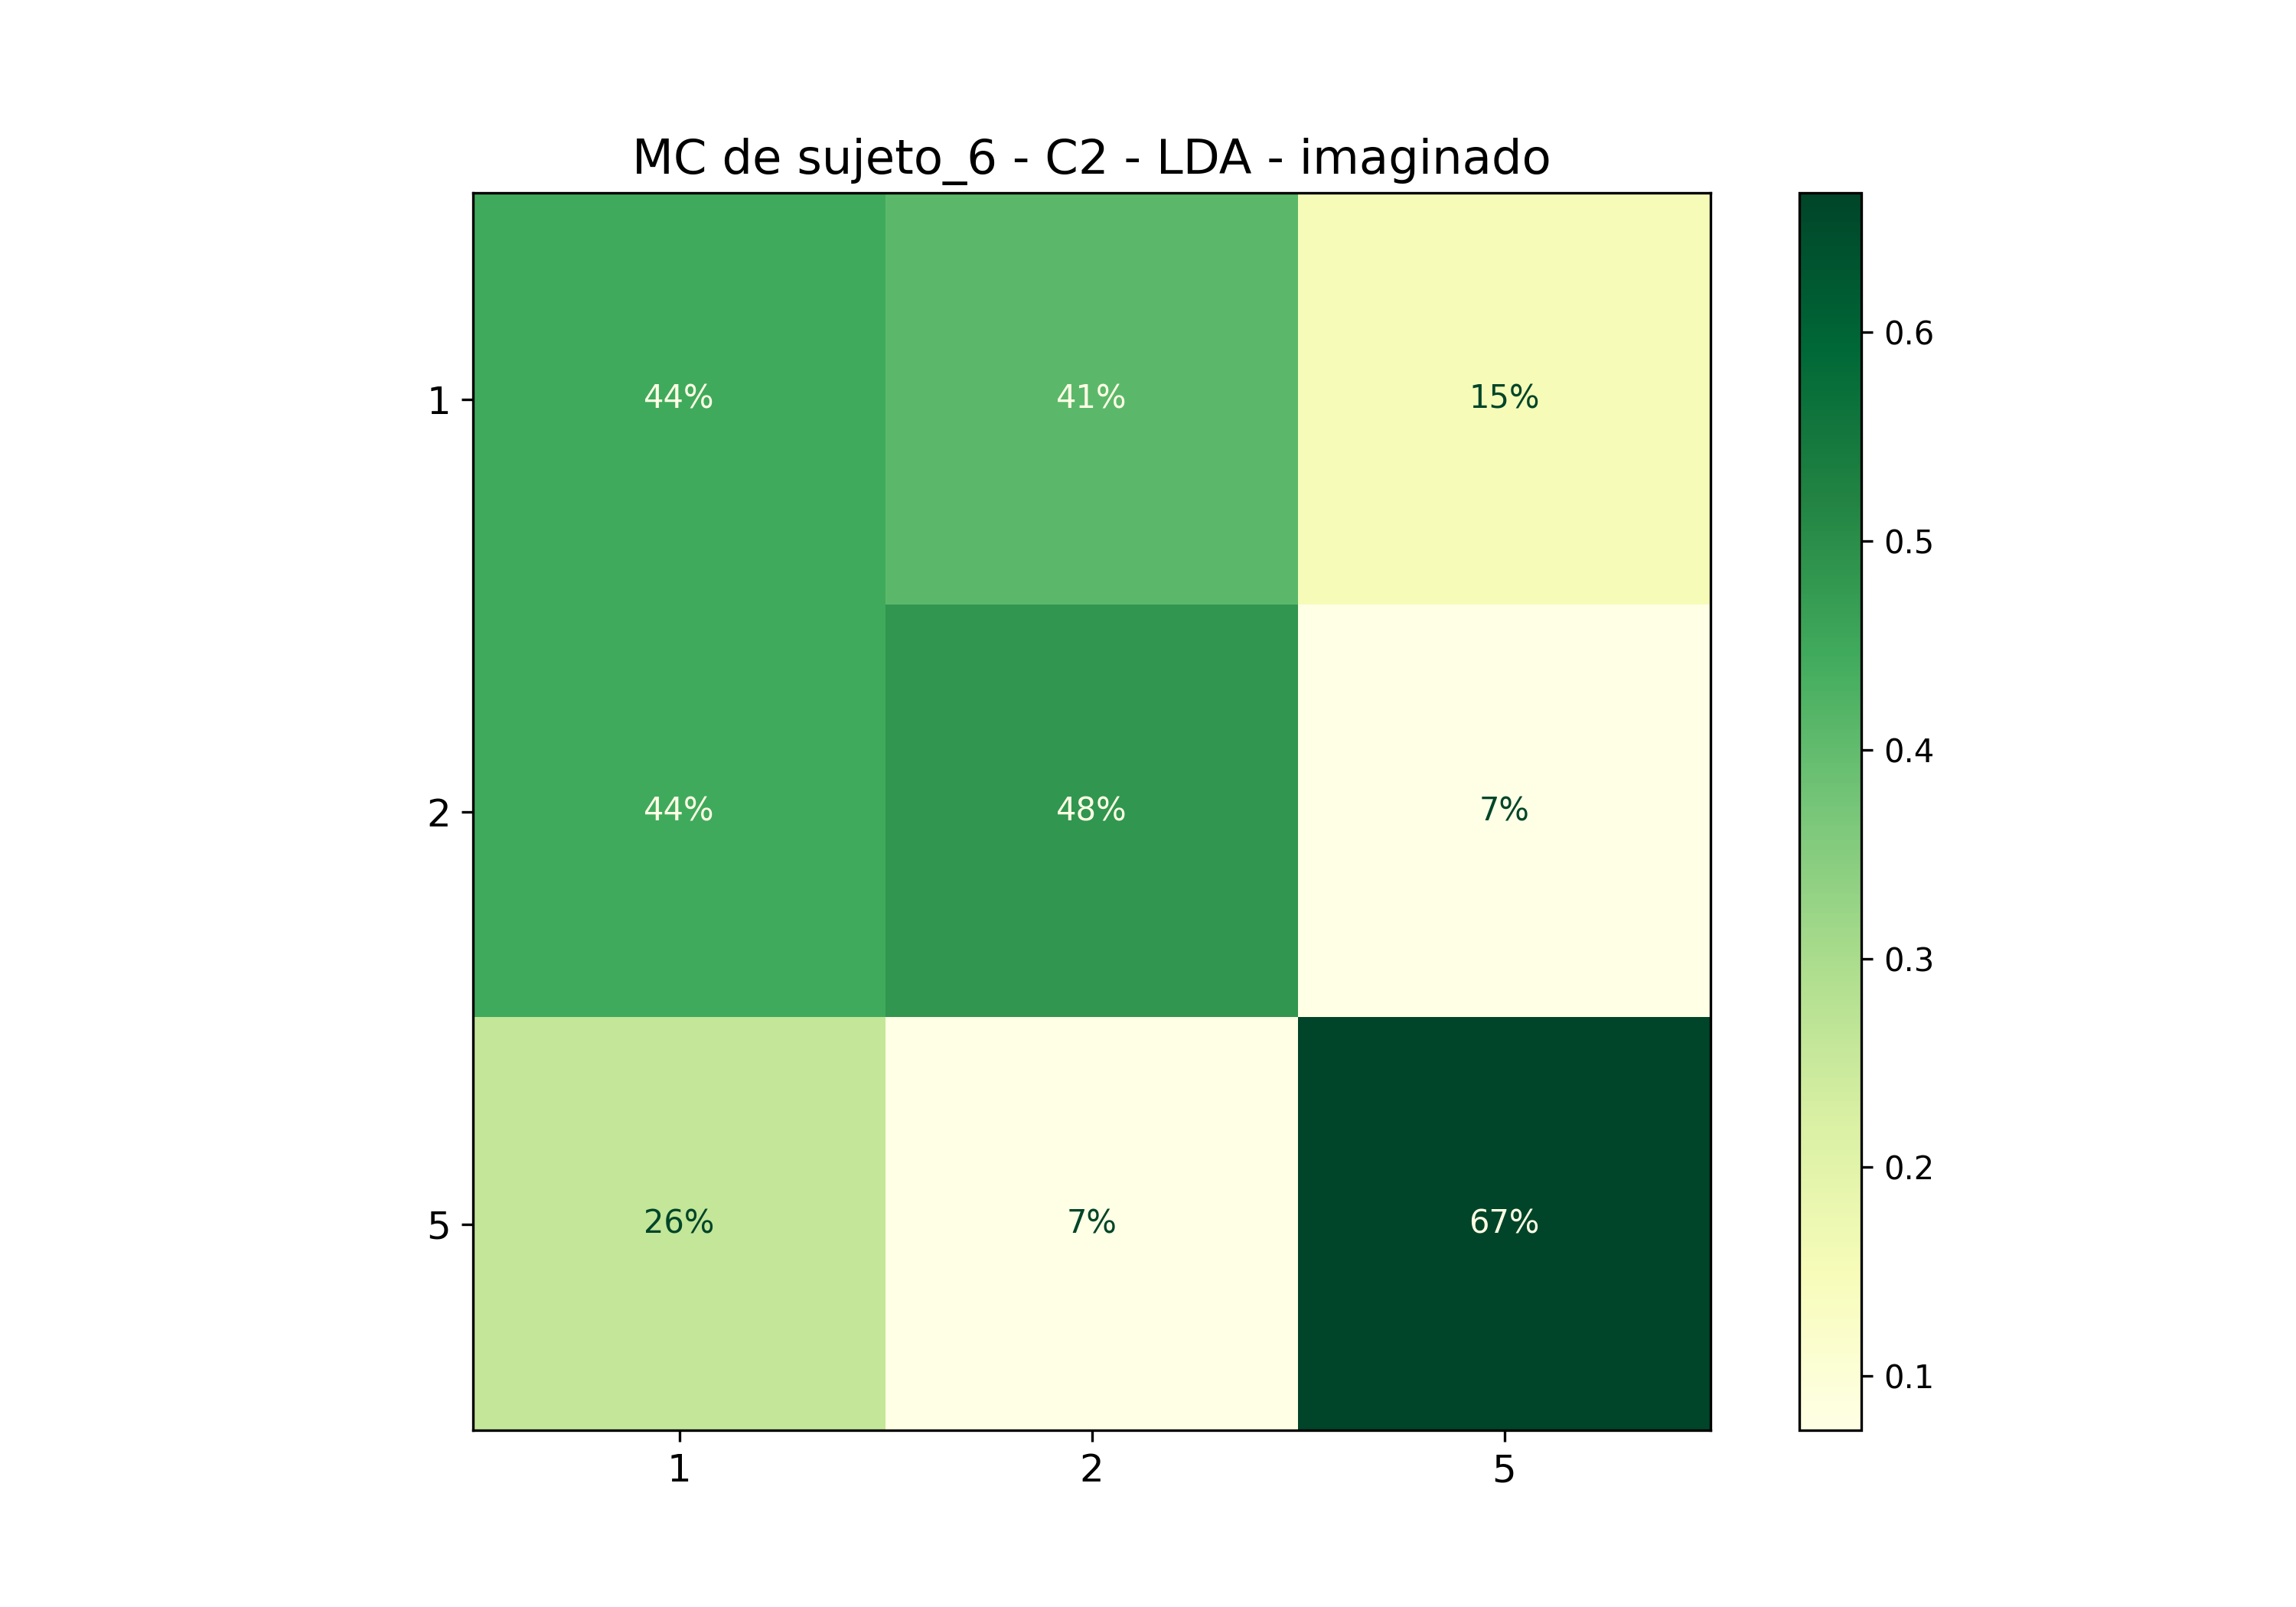

Data behind this chart, as committed beside it:
; 1; 2; 5
1; 0,4444444444444444; 0,4074074074074074; 0,14814814814814814
2; 0,4444444444444444; 0,48148148148148145; 0,07407407407407407
5; 0,25925925925925924; 0,07407407407407407; 0,6666666666666666
